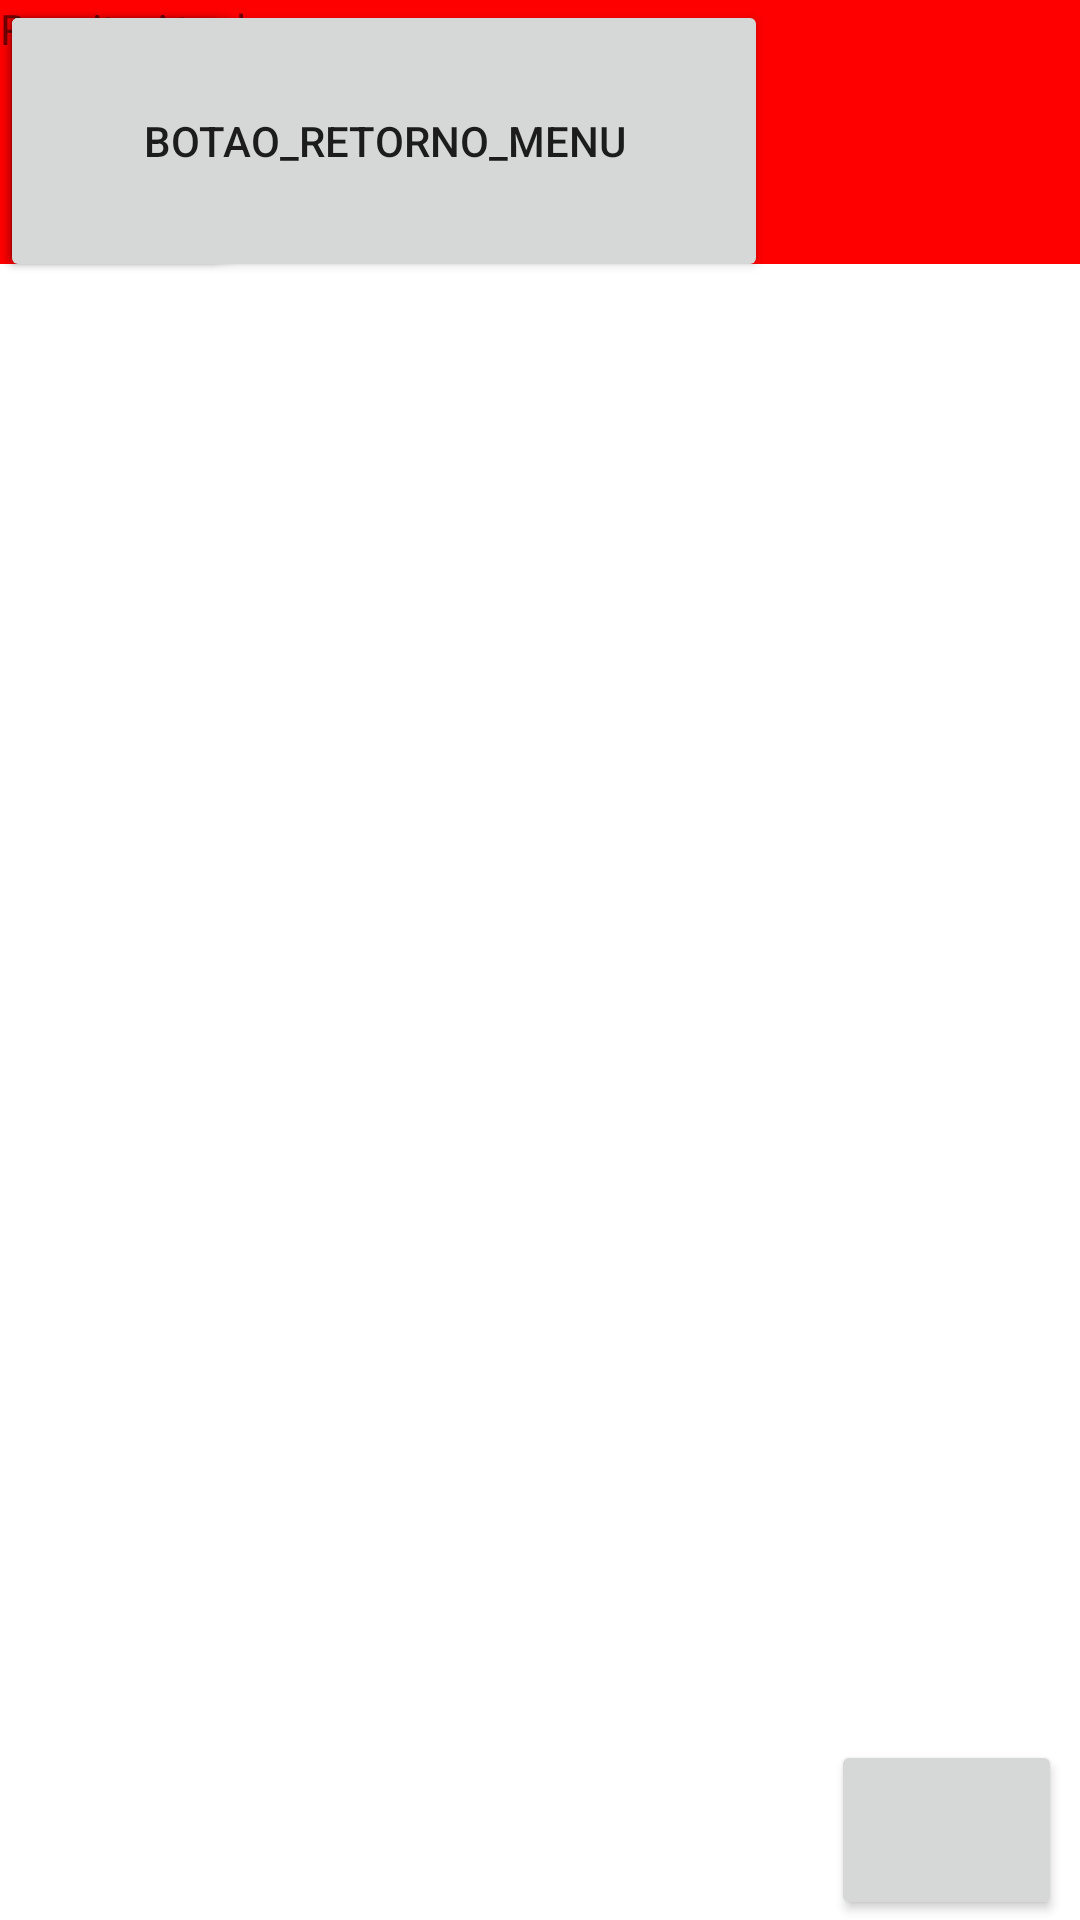

The Android layout XML behind this screen, and the referenced resources:
<!-- AndroidManifest.xml: application theme Theme.Moneytorando -->
<!-- res/layout/activity_menu_receita.xml -->
<?xml version="1.0" encoding="utf-8"?>
<androidx.constraintlayout.widget.ConstraintLayout xmlns:android="http://schemas.android.com/apk/res/android"
    xmlns:app="http://schemas.android.com/apk/res-auto"
    xmlns:tools="http://schemas.android.com/tools"
    android:layout_width="match_parent"
    android:layout_height="match_parent"
    tools:context=".MenuReceita">

    <Button
        android:id="@+id/ajuda_receita_btn"
        android:layout_width="77dp"
        android:layout_height="60dp"
        android:layout_marginTop="35dp"
        android:fontFamily="sans-serif-smallcaps"
        android:textAlignment="center"
        app:icon="@drawable/baseline_question_mark_24"
        app:layout_constraintBottom_toBottomOf="parent"
        app:layout_constraintEnd_toEndOf="parent"
        app:layout_constraintHorizontal_bias="0.979"
        app:layout_constraintStart_toStartOf="parent"
        app:layout_constraintTop_toBottomOf="@+id/entrar_login_btn"
        app:layout_constraintVertical_bias="0.0" />

    <ImageView
        android:id="@+id/fundo_moneytorando_login6"
        android:layout_width="417dp"
        android:layout_height="88dp"
        android:layout_marginBottom="360dp"
        android:background="#FF0000"
        app:layout_constraintBottom_toBottomOf="parent"
        app:layout_constraintEnd_toEndOf="parent"
        app:layout_constraintHorizontal_bias="0.521"
        app:layout_constraintStart_toStartOf="parent"
        app:layout_constraintTop_toTopOf="parent"
        app:layout_constraintVertical_bias="0.0" />

    <Button
        android:id="@+id/menu_atalho_receita"
        android:layout_width="81dp"
        android:layout_height="93dp"
        android:textSize="24sp"
        android:theme="@style/Theme.Teste"
        app:icon="@drawable/barras_menu"
        app:layout_anchor="@+id/fundo_moneytorando_principal"
        app:layout_anchorGravity="start|top" />

    <Button
        android:id="@+id/menu_configurar_receita"
        android:layout_width="77dp"
        android:layout_height="93dp"
        android:textSize="24sp"
        android:theme="@style/Theme.Teste"
        app:icon="@drawable/configurar_menu"
        app:layout_anchor="@+id/fundo_moneytorando_principal"
        app:layout_anchorGravity="end|top"
        tools:layout_editor_absoluteX="335dp"
        tools:layout_editor_absoluteY="0dp" />

    <Button
        android:id="@+id/retono_receita_menu_btn"
        android:layout_width="256dp"
        android:layout_height="94dp"
        android:text="Botao_Retorno_Menu"
        app:icon="@drawable/retornar_icon"
        tools:layout_editor_absoluteX="81dp"
        tools:layout_editor_absoluteY="0dp" />

    <TextView
        android:id="@+id/receita_atual_txt"
        android:layout_width="wrap_content"
        android:layout_height="wrap_content"
        android:text="Receita Atual"
        tools:layout_editor_absoluteX="166dp"
        tools:layout_editor_absoluteY="160dp" />
</androidx.constraintlayout.widget.ConstraintLayout>
<!-- resources referenced by this layout -->
<resources>
  <!-- drawable configurar_menu: vector/xml drawable (drawable, 2144 chars, omitted) -->
  <!-- drawable retornar_icon (drawable) -->
  <vector android:autoMirrored="true" android:height="30dp"
      android:tint="#FFFFFF" android:viewportHeight="24"
      android:viewportWidth="24" android:width="30dp" xmlns:android="http://schemas.android.com/apk/res/android">
      <path android:fillColor="@android:color/white" android:pathData="M10,9V5l-7,7 7,7v-4.1c5,0 8.5,1.6 11,5.1 -1,-5 -4,-10 -11,-11z"/>
  </vector>
  <style name="Theme.Teste" parent="Theme.MaterialComponents.Light">
          
          <item name="colorAccent">@color/sla</item>
          <item name="colorPrimary">#FE0000</item>
          
          <item name="android:statusBarColor">#FE0000</item>
          
      </style>
  <style name="Theme.Moneytorando" parent="Theme.MaterialComponents.Light">
          
          <item name="colorAccent">@color/sla</item>
          <item name="colorPrimary">#FE0000</item>
          
          <item name="android:statusBarColor">#FE0000</item>
          
      </style>
  <color name="sla">#D61818</color>
</resources>
